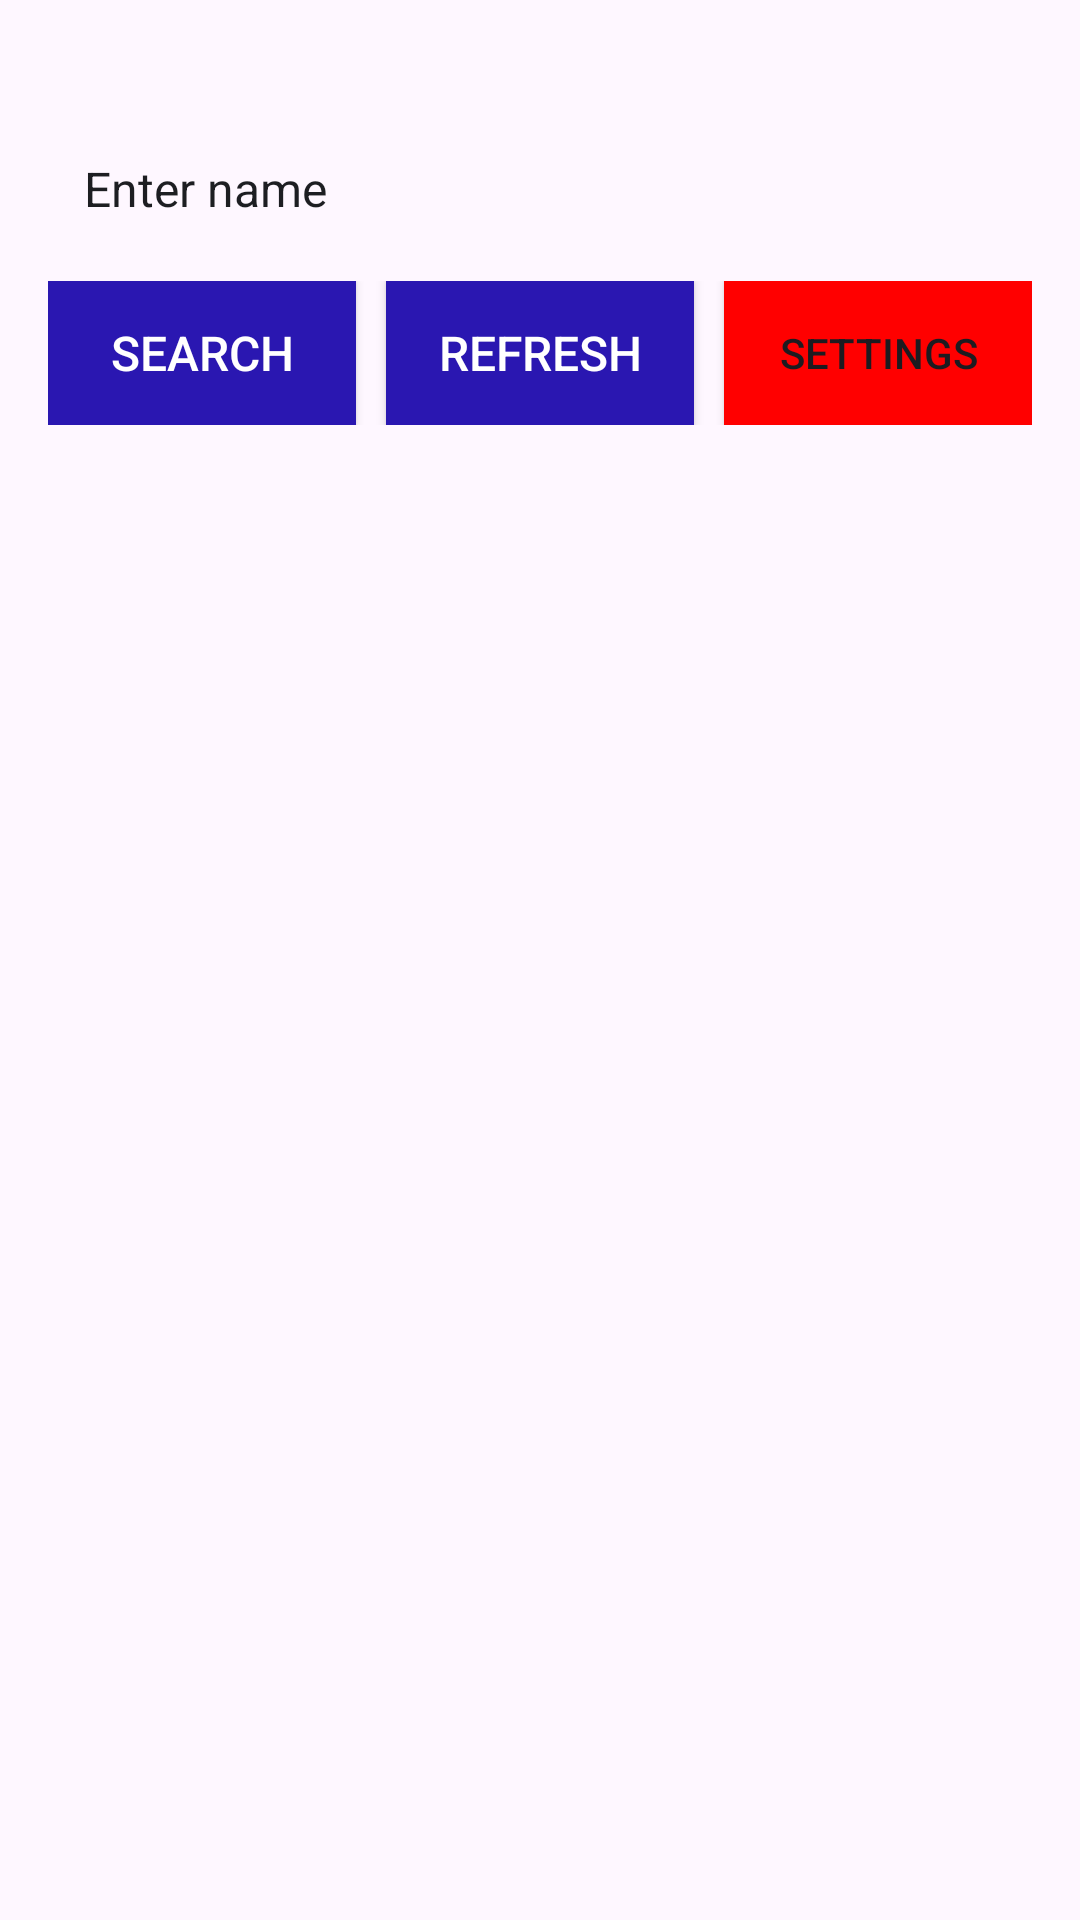

Layout XML and referenced resources for this Android screen:
<!-- AndroidManifest.xml: application theme Theme.MaterialComponents.DayNight.NoActionBar -->
<!-- res/layout/fragment_home.xml -->
<?xml version="1.0" encoding="utf-8"?>
<LinearLayout xmlns:android="http://schemas.android.com/apk/res/android"
    android:layout_width="match_parent"
    android:layout_height="match_parent"
    android:orientation="vertical">

    <LinearLayout
        android:id="@+id/search_layout"
        android:layout_width="match_parent"
        android:layout_height="wrap_content"
        android:layout_marginTop="24dp"
        android:elevation="4dp"
        android:orientation="vertical"
        android:padding="16dp">

        <EditText
            android:id="@+id/search_input"
            android:layout_width="match_parent"
            android:layout_height="wrap_content"
            android:layout_marginBottom="8dp"
            android:background="@drawable/edit_text_background"
            android:hint="Enter name"
            android:padding="12dp"
            android:textColor="@color/black"
            android:textColorHint="@color/dark_gray"
            android:textSize="16sp" />

        <LinearLayout
            android:layout_width="match_parent"
            android:layout_height="wrap_content"
            android:orientation="horizontal"
            android:gravity="center_vertical"
            >

            <Button
                android:id="@+id/search_button"
                android:layout_width="0dp"
                android:layout_height="wrap_content"
                android:layout_weight="1"
                android:background="@drawable/button_background"
                android:paddingHorizontal="16dp"
                android:paddingVertical="10dp"
                android:text="Search"
                android:textColor="@color/white"
                android:textSize="16sp"
                android:layout_marginRight="10dp"/>

            <Button
                android:id="@+id/refreshButton"
                android:layout_width="0dp"
                android:layout_height="wrap_content"
                android:layout_weight="1"
                android:background="@drawable/button_background"
                android:paddingHorizontal="16dp"
                android:paddingVertical="10dp"
                android:text="Refresh"
                android:textColor="@color/white"
                android:textSize="16sp"
                android:layout_marginRight="10dp"/>

            <Button
                android:id="@+id/settings_btn"
                android:layout_width="0dp"
                android:layout_height="wrap_content"
                android:layout_weight="1"
                android:background="@color/red"
                android:text="Settings" />
        </LinearLayout>
    </LinearLayout>

    <androidx.recyclerview.widget.RecyclerView
        android:id="@+id/recycler_view"
        android:layout_width="match_parent"
        android:layout_height="0dp"
        android:layout_weight="1"
        android:padding="8dp" />
</LinearLayout>
<!-- resources referenced by this layout -->
<resources>
  <color name="black">#FF000000</color>
  <color name="dark_gray">#1D1E22</color>
  <color name="red">#FF0000</color>
  <color name="white">#FFFFFFFF</color>
  <!-- drawable button_background (drawable) -->
  <selector xmlns:android="http://schemas.android.com/apk/res/android">
      <item android:state_pressed="true" android:drawable="@color/dark_blue"/> 
      <item android:drawable="@color/blue"/>
  </selector>
  <style name="Theme.MaterialComponents.DayNight.NoActionBar" parent="Base.Theme.MaterialComponents.DayNight.NoActionBar" />
  <color name="dark_blue">#0B1C42</color>
  <color name="blue">#2A17B1</color>
  <style name="Base.Theme.MaterialComponents.DayNight.NoActionBar" parent="Theme.Material3.DayNight.NoActionBar">
          
          
      </style>
</resources>
